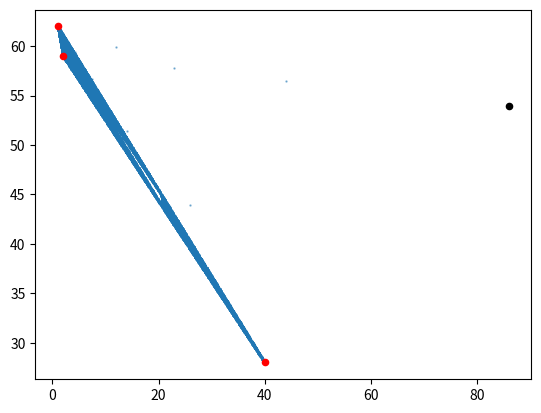

Source code (Python):
import numpy as np
import matplotlib.pyplot as plt

axp = []
for i in range(3):
    axp.append(np.random.randint(0, 100, 2))
start = np.random.randint(0, 100, 2)
n = 50000
points = [tuple(start)]

path = np.random.choice(a=[0, 1, 2], size=n)
for i in range(len(path)):
    p = axp[path[i]]
    points.append(tuple([((p[0] + points[i][0]) / 2), ((p[1] + points[i][1]) / 2)]))
points = np.array(points)

plt.scatter(points[:, 0], points[:, 1], s=0.5, alpha=0.5)
for i in range(3):
    plt.scatter(axp[i][0], axp[i][1], color='red', s=20)
plt.scatter(start[0], start[1], color='black', s=20)
plt.savefig('serpinsky_fin.png', format='png')
plt.show()
plt.close()
